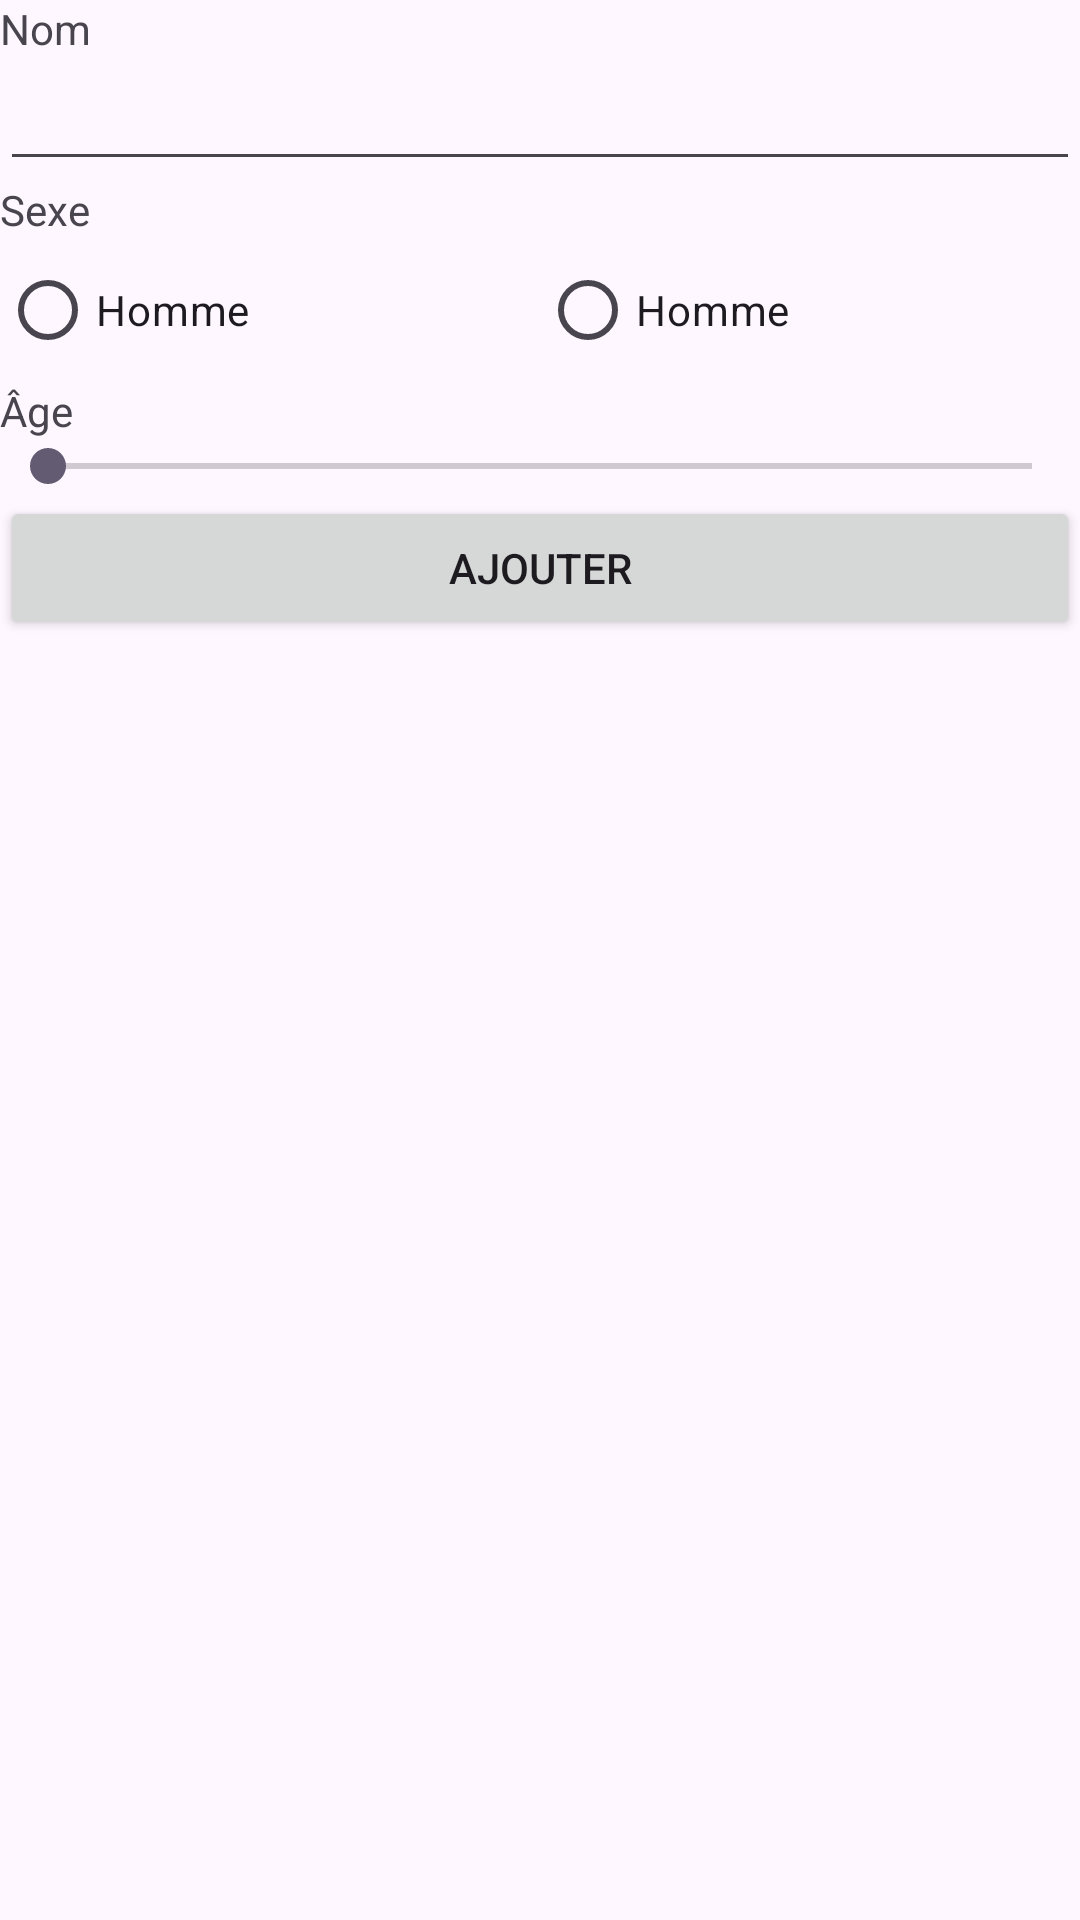

Produce the Android XML layout that renders to this screen, including the resource entries it uses.
<!-- AndroidManifest.xml: application theme Theme.GestionClient -->
<!-- res/layout/activity_add_client.xml -->
<?xml version="1.0" encoding="utf-8"?>
<LinearLayout xmlns:android="http://schemas.android.com/apk/res/android"
    xmlns:app="http://schemas.android.com/apk/res-auto"
    xmlns:tools="http://schemas.android.com/tools"
    android:orientation="vertical"
    android:id="@+id/main"
    android:layout_width="match_parent"
    android:layout_height="match_parent"
    android:layout_margin="6dp"
    tools:context=".AddClientActivity">

    <TextView
        android:layout_width="match_parent"
        android:layout_height="wrap_content"
        android:text="@string/add_client_from_lastname"
        />

    <EditText
        android:layout_width="match_parent"
        android:layout_height="wrap_content"
        android:id="@+id/add_client_lastname_edittext"
        />

    <TextView
        android:layout_width="match_parent"
        android:layout_height="wrap_content"
        android:text="@string/add_client_form_gender"
        />

    <RadioGroup
        android:id="@+id/add_client_form_gender_radiobutton"
        android:orientation="horizontal"
        android:layout_width="match_parent"
        android:layout_height="wrap_content">

        <RadioButton
            android:id="@+id/add_client_form_man_radiobutton"
            android:layout_weight="1"
            android:layout_width="wrap_content"
            android:layout_height="wrap_content"
            android:text="@string/client_gender_man"
            />

        <RadioButton
            android:id="@+id/add_client_form_woman_radiobutton"
            android:layout_weight="1"
            android:layout_width="wrap_content"
            android:layout_height="wrap_content"
            android:text="@string/client_gender_man"
            />

        </RadioGroup>

    <TextView
        android:layout_width="match_parent"
        android:layout_height="wrap_content"
        android:text="@string/add_client_form_age"
        />

    <LinearLayout
        android:layout_width="match_parent"
        android:layout_height="wrap_content"
        android:orientation="horizontal">

        <TextView
            android:id="@+id/add_client_form_age_textview"
            android:layout_width="wrap_content"
            android:layout_height="wrap_content"
            />

        <SeekBar
            android:id="@+id/add_client_form_age_seekbar"
            android:layout_width="match_parent"
            android:layout_height="wrap_content"
            />

    </LinearLayout>

    <Button
        android:id="@+id/add_client_button"
        android:layout_width="match_parent"
        android:layout_height="wrap_content"
        android:text="@string/add_client_from_button" />

</LinearLayout>
<!-- resources referenced by this layout -->
<resources>
  <string name="add_client_form_age">Âge</string>
  <string name="add_client_form_gender">Sexe</string>
  <string name="add_client_from_button">Ajouter</string>
  <string name="add_client_from_lastname">Nom</string>
  <string name="client_gender_man">Homme</string>
  <style name="Theme.GestionClient" parent="Base.Theme.GestionClient" />
  <style name="Base.Theme.GestionClient" parent="Theme.Material3.DayNight.NoActionBar">
          
          <item name="colorPrimary">@color/my_light_primary</item>
      </style>
  <color name="my_light_primary">#7bb8a8</color>
</resources>
